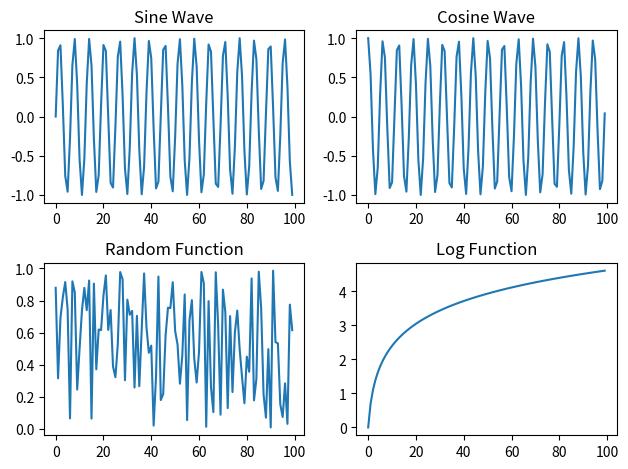

Here is the Python script that generated this plot:
import numpy as np
import matplotlib.pyplot as plt

x = np.arange(100)

fig, axs = plt.subplots(2, 2)

axs[0, 0].plot(x, np.sin(x))
axs[0, 0].set_title("Sine Wave")

axs[0, 1].plot(x, np.cos(x))
axs[0, 1].set_title("Cosine Wave")

axs[1, 0].plot(x, np.random.random(100))
axs[1, 0].set_title("Random Function")

axs[1, 1].plot(x, np.log(x+1))
axs[1, 1].set_title("Log Function")

plt.tight_layout()


plt.savefig("fourplots.png", dpi =300)

plt.show()